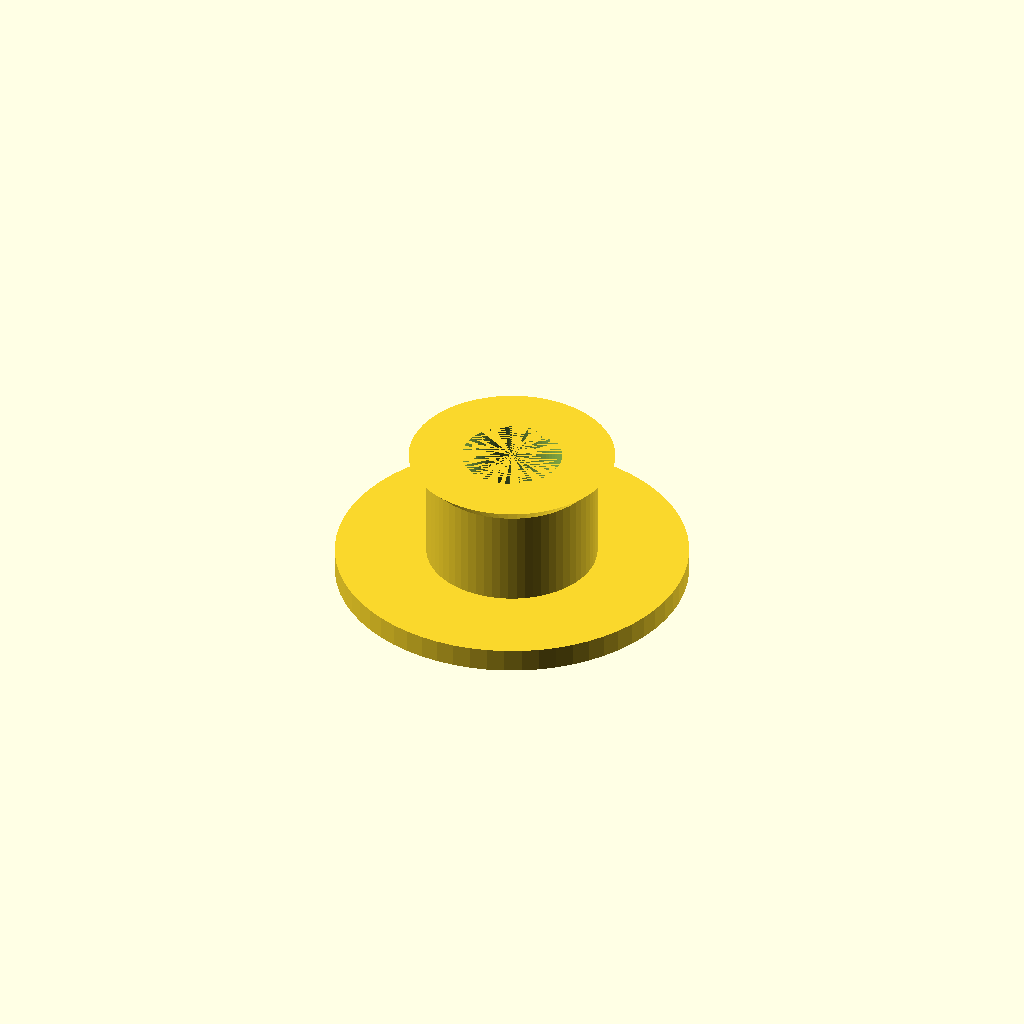
Cell 1: rendered with the file's own defaults.
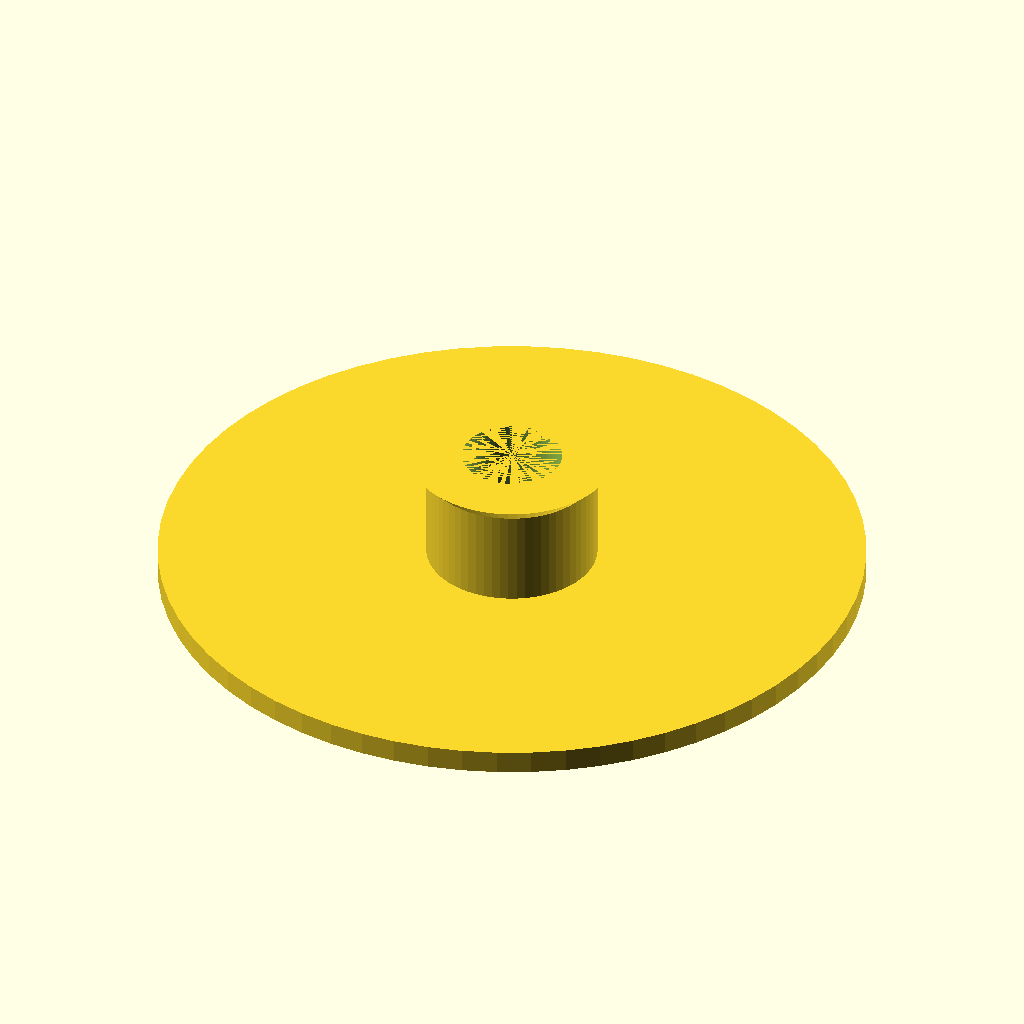
Cell 2: inside_d = 24 (everything else at default).
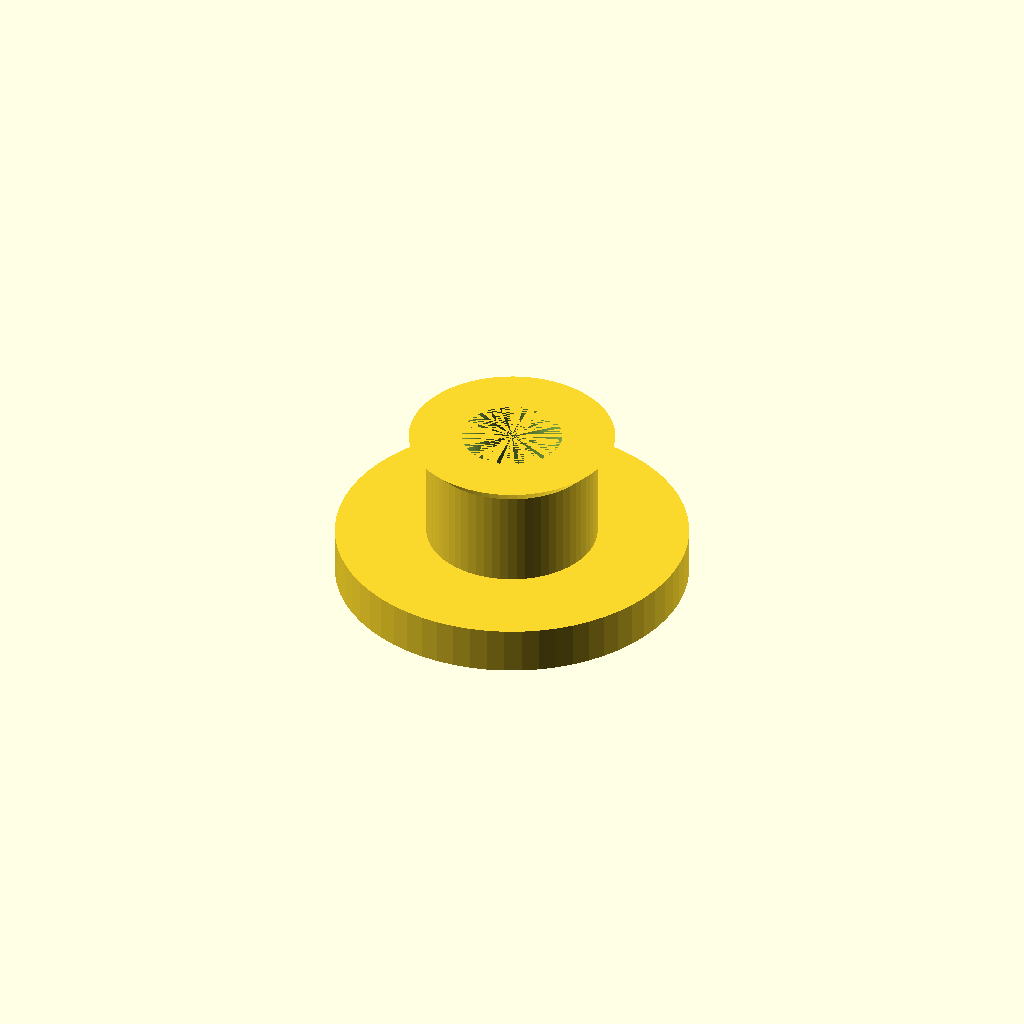
Cell 3: inside_h = 1.6 (everything else at default).
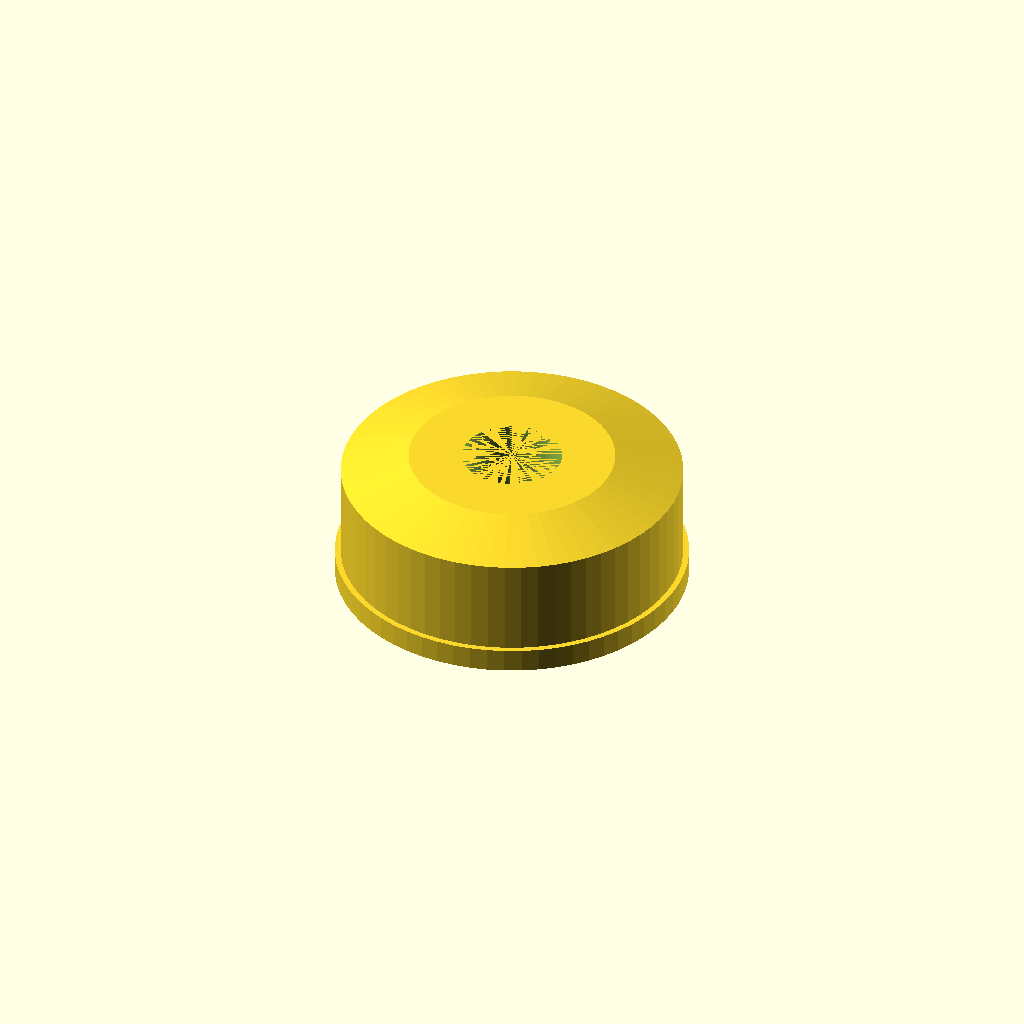
Cell 4: hole_d = 11.6 (everything else at default).
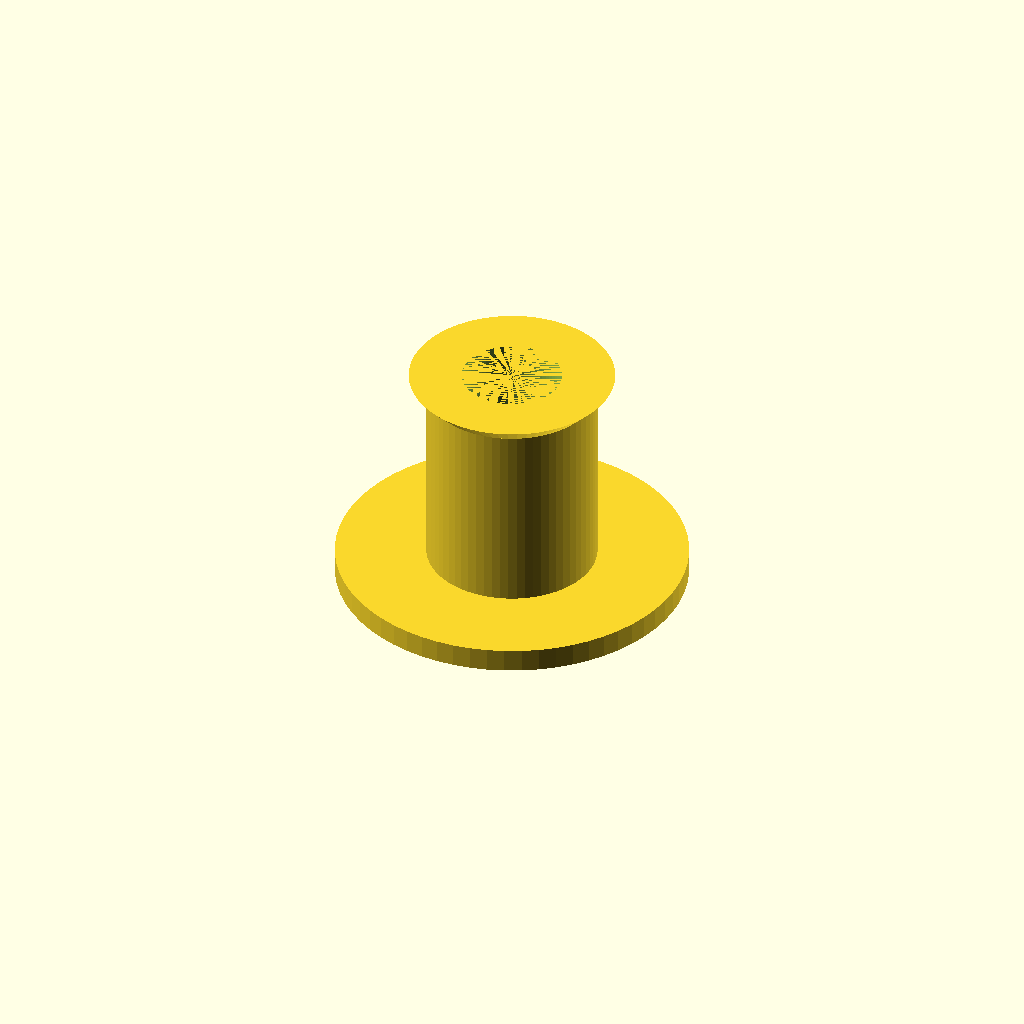
Cell 5: hole_h = 6.6 (everything else at default).
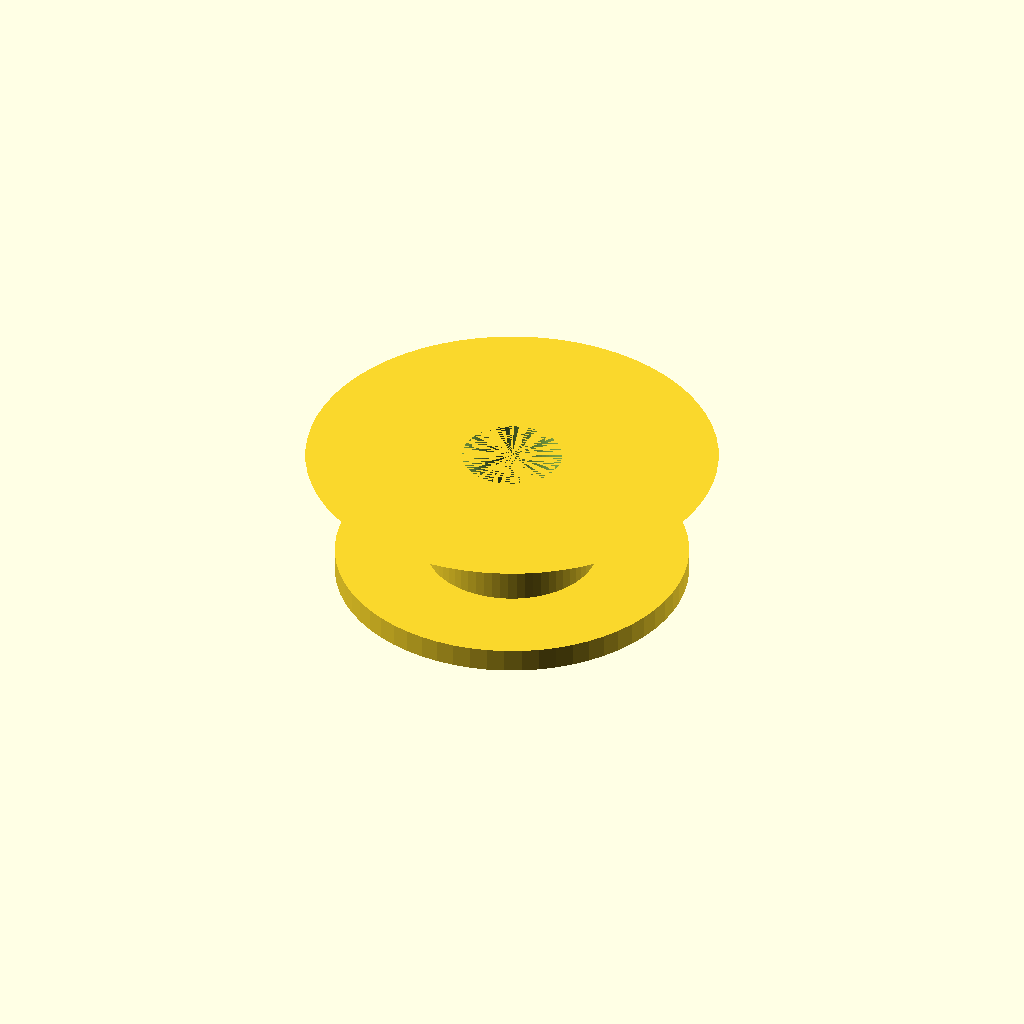
Cell 6: outer_d = 14 (everything else at default).
One fixed orthographic camera (rotation 55°, 0°, 25°; colour scheme Cornfield) for every cell.
The OpenSCAD source (computer-case-cover-protector.scad):
// Computer case cover TPU protector

$fn = 64;

inside_d = 12.0;
inside_h = 0.8;
hole_d = 5.8;
hole_h = 3.3;
outer_d = 7.0;
outer_h = 0.6;
inner_hole_d = 3.4;

difference() {
    union() {
        cylinder(d=inside_d, h=inside_h);
        translate([0,0,inside_h])
        cylinder(d=hole_d, h=hole_h);
        translate([0,0,inside_h+hole_h])
        cylinder(d1=hole_d, d2=outer_d, h=outer_h);
    }
    cylinder(d=inner_hole_d, h=inside_h+hole_h+outer_h);
}
Parameter table extracted from the source (name, type, default, range or options):
inside_d: number, default 12
inside_h: number, default 0.8
hole_d: number, default 5.8
hole_h: number, default 3.3
outer_d: number, default 7
outer_h: number, default 0.6
inner_hole_d: number, default 3.4
